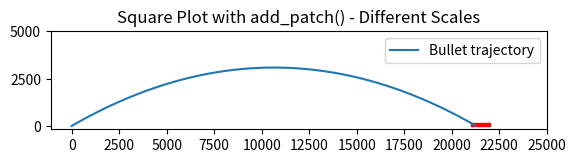

Python code for this plot:
# Physics Engine version 1.1
import math
import numpy as np
from matplotlib import pyplot as plt
import matplotlib.patches as patches

# Constants
g = 9.8  # acceleration due to gravity

bullet_max_velocity = 1800
bullet_min_velocity = 330
# Metres per second

bullet_angle = 30
# Degrees

bullet_fly_time = 0
# Seconds

bullet_fly_distance = 0
# Metres

target_distance = 20000 + (200 * np.random.randint(-10, 10))
# Metres in x-axis

target_size = 1000 + (100 * np.random.randint(-2, 2))
# Metres in x-axis

firing_point_ground_clearance = 21
# Metres in y-axis

shot_attempts = 0
# Number of shots fired

hit_target = False
# Boolean

print("Welcome to the Physics Engine version 1.1")

while not hit_target:
    bullet_velocity = (bullet_max_velocity + bullet_min_velocity) / 2
    if target_distance <= bullet_fly_distance <= target_distance + target_size:
        hit_target = True
        print("Target hit!")
        print("Number of shots fired: ", shot_attempts)
        print("Bullet velocity: ", bullet_velocity)
        print("Bullet angle: ", bullet_angle)
        print("Bullet fly time: ", bullet_fly_time)
        print("Bullet fly distance: ", bullet_fly_distance)
        print("Target distance: ", target_distance)
        print("Target size: ", target_size)
        print("Firing point ground clearance: ", firing_point_ground_clearance)
        break
    else:
        bullet_x_axis_velocity = round((math.cos(math.radians(bullet_angle))) * bullet_velocity)
        bullet_y_axis_velocity = round((math.sin(math.radians(bullet_angle))) * bullet_velocity)

        bullet_fly_time = round(((bullet_y_axis_velocity / 9.8) * 2) + 0.07)
        # 0.7 is the time it takes for the bullet to leave the barrel
        bullet_fly_distance = round(bullet_x_axis_velocity * bullet_fly_time)

        if target_distance >= bullet_fly_distance:
            print("Mermi öne düştü")
            bullet_min_velocity = bullet_velocity
        elif bullet_fly_distance >= target_distance + target_size:
            print("The bullet fell behind the target!")
            bullet_max_velocity = bullet_velocity

        shot_attempts += 1

fig, ax = plt.subplots()
square = patches.Rectangle((target_distance, 0), target_size, 200, edgecolor='red', facecolor='red')
ax.add_patch(square)


# Time points
t = np.linspace(0, bullet_fly_time, num=500)

# Calculate trajectory
bullet_velocity = (bullet_max_velocity + bullet_min_velocity) / 2
x = bullet_velocity * t * np.cos(np.radians(bullet_angle))
y = bullet_velocity * t * np.sin(np.radians(bullet_angle)) - 0.5 * g * t**2 + firing_point_ground_clearance

# Plot trajectory
plt.plot(x, y, label='Bullet trajectory')

# Add legend
plt.legend()

plt.gca().set_aspect('equal', adjustable='box')  # Ensures equal aspect ratio

# Her 500 binde bir göster
plt.xticks(range(0, int(target_distance + target_size + 5000) + 1, 2500))
plt.yticks(range(0, int(5000) + 1, 2500))

plt.title('Square Plot with add_patch() - Different Scales')
plt.show()